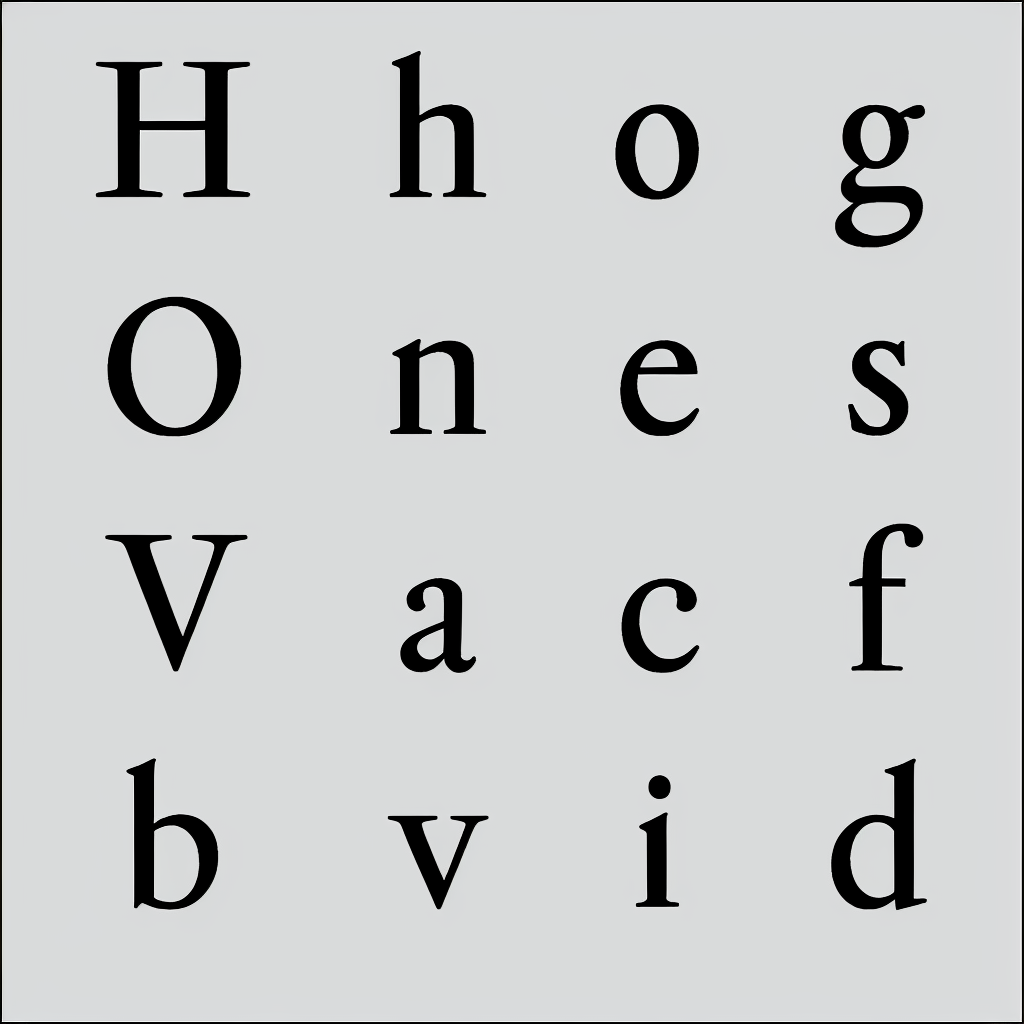
Generation parameters embedded in this image by AUTOMATIC1111 Stable Diffusion web UI or a fork of it (Forge, ...) (PNG 'parameters' text chunk):
almaTextSerif on black and white background
Steps: 60, Sampler: Euler a, CFG scale: 15, Seed: 962565453, Size: 1024x1024, Model hash: 993f2358